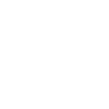
t = 0.00 s
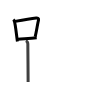
t = 3.75 s
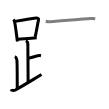
t = 7.50 s
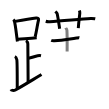
t = 11.50 s
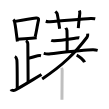
t = 15.25 s
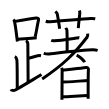
t = 19.00 s

The animated SVG that drew these frames (rendered in a browser with its animation timeline set to each time). Animation: 19 SMIL elements (animate=19); one cycle of 19.00 s.

<svg width="109px" height="109px" viewBox="0 0 px 109px" xmlns="http://www.w3.org/2000/svg" xmlns:xlink="http://www.w3.org/1999/xlink" xml:space="preserve" version="1.1"  baseProfile="full">
<path d="M13.28,19.71c0.37,0.32,0.75,0.58,0.91,0.97c1.28,3.13,2.35,15.2,3.23,20.82" style="fill:none;stroke:black;stroke-width:3;opacity:0">
  <animate attributeType="CSS" attributeName="opacity" from="0" to="1" begin="0s" dur="1s" repeatCount="Indefinite" fill="freeze" />
</path>
<path d="M15.11,21.4c8.76-1.68,16.79-3,21.13-3.41c1.58-0.15,2.54,0.89,2.31,1.77c-1.04,4.06-2.15,12.35-3.43,17" style="fill:none;stroke:black;stroke-width:3;opacity:0">
  <animate attributeType="CSS" attributeName="opacity" from="0" to="1" begin="1s" dur="1s" repeatCount="Indefinite" fill="freeze" />
</path>
<path d="M18.06,39.19c5.09-0.46,11.65-0.84,18.64-1.55" style="fill:none;stroke:black;stroke-width:3;opacity:0">
  <animate attributeType="CSS" attributeName="opacity" from="0" to="1" begin="2s" dur="1s" repeatCount="Indefinite" fill="freeze" />
</path>
<path d="M25.87,40.74c1.09,0.5,1.96,2.23,1.96,3.25c0,5.51,0.28,28.01,0.28,38" style="fill:none;stroke:black;stroke-width:3;opacity:0">
  <animate attributeType="CSS" attributeName="opacity" from="0" to="1" begin="3s" dur="1s" repeatCount="Indefinite" fill="freeze" />
</path>
<path d="M28.38,58.24c3.37-0.49,6.12-1.99,9.35-2.5c1.72-0.27,2.18-0.25,3.26,0" style="fill:none;stroke:black;stroke-width:3;opacity:0">
  <animate attributeType="CSS" attributeName="opacity" from="0" to="1" begin="4s" dur="1s" repeatCount="Indefinite" fill="freeze" />
</path>
<path d="M14.87,56.49c1.09,0.5,1.74,2.25,1.96,3.25c0.22,1,0.42,16.51,0.42,28.26" style="fill:none;stroke:black;stroke-width:3;opacity:0">
  <animate attributeType="CSS" attributeName="opacity" from="0" to="1" begin="5s" dur="1s" repeatCount="Indefinite" fill="freeze" />
</path>
<path d="M11,89.37c0.36,0.91,2.5,1.63,4.39,0.59c8.77-4.84,16.58-9.77,26.11-15.46" style="fill:none;stroke:black;stroke-width:3;opacity:0">
  <animate attributeType="CSS" attributeName="opacity" from="0" to="1" begin="6s" dur="1s" repeatCount="Indefinite" fill="freeze" />
</path>
<path d="M45.75,21.26c1.28,0.41,2.77,0.49,4.05,0.41c11.76-0.75,29.2-2.43,40.97-3.23c2.13-0.14,3.41,0.2,4.48,0.4" style="fill:none;stroke:black;stroke-width:3;opacity:0">
  <animate attributeType="CSS" attributeName="opacity" from="0" to="1" begin="7s" dur="1s" repeatCount="Indefinite" fill="freeze" />
</path>
<path d="M55.24,11.58c1.37,1.12,1.81,1.46,1.96,2.15c1.37,6.46,2.05,12.62,2.44,14.97" style="fill:none;stroke:black;stroke-width:3;opacity:0">
  <animate attributeType="CSS" attributeName="opacity" from="0" to="1" begin="8s" dur="1s" repeatCount="Indefinite" fill="freeze" />
</path>
<path d="M79.4,10.54c0.33,0.92,0.51,1.56,0.39,2.74c-0.54,5.47-1.04,8.22-1.48,14.76" style="fill:none;stroke:black;stroke-width:3;opacity:0">
  <animate attributeType="CSS" attributeName="opacity" from="0" to="1" begin="9s" dur="1s" repeatCount="Indefinite" fill="freeze" />
</path>
<path d="M51.24,40.47c0.8,0.33,2.27,0.38,3.08,0.33c9.13-0.54,14.68-1.8,22.2-2.81c1.33-0.18,2.14-0.34,2.81-0.18" style="fill:none;stroke:black;stroke-width:3;opacity:0">
  <animate attributeType="CSS" attributeName="opacity" from="0" to="1" begin="10s" dur="1s" repeatCount="Indefinite" fill="freeze" />
</path>
<path d="M65.72,27.87c0.08,0.2,1.12,1.06,1.2,2.36c0.38,6.23,0.21,19.04,0.21,21.16" style="fill:none;stroke:black;stroke-width:3;opacity:0">
  <animate attributeType="CSS" attributeName="opacity" from="0" to="1" begin="11s" dur="1s" repeatCount="Indefinite" fill="freeze" />
</path>
<path d="M43.72,53.4c1.54,0.39,3.91,0.73,5.3,0.58c7.69-0.82,34.85-3.95,43.78-4.13c2.3-0.05,3.69,0.28,4.84,0.57" style="fill:none;stroke:black;stroke-width:3;opacity:0">
  <animate attributeType="CSS" attributeName="opacity" from="0" to="1" begin="12s" dur="1s" repeatCount="Indefinite" fill="freeze" />
</path>
<path d="M87.69,33.6c0.13,1.03,0.25,2.45-0.68,3.67c-11.9,15.61-23.13,27.21-44.84,41.63" style="fill:none;stroke:black;stroke-width:3;opacity:0">
  <animate attributeType="CSS" attributeName="opacity" from="0" to="1" begin="13s" dur="1s" repeatCount="Indefinite" fill="freeze" />
</path>
<path d="M76.67,55.12c2.78,1.27,7.17,5.22,7.87,7.2" style="fill:none;stroke:black;stroke-width:3;opacity:0">
  <animate attributeType="CSS" attributeName="opacity" from="0" to="1" begin="14s" dur="1s" repeatCount="Indefinite" fill="freeze" />
</path>
<path d="M61.54,67.87c0.3,0.75,0.61,1.13,0.61,2.13c0,1-0.2,29.27-0.2,29.78" style="fill:none;stroke:black;stroke-width:3;opacity:0">
  <animate attributeType="CSS" attributeName="opacity" from="0" to="1" begin="15s" dur="1s" repeatCount="Indefinite" fill="freeze" />
</path>
<path d="M62.66,70.24c1.73-0.13,22.15-2.67,23.73-2.82c1.31-0.12,2.16,1.39,2.06,2.13c-0.21,1.5-0.31,18.14-0.3,29.16" style="fill:none;stroke:black;stroke-width:3;opacity:0">
  <animate attributeType="CSS" attributeName="opacity" from="0" to="1" begin="16s" dur="1s" repeatCount="Indefinite" fill="freeze" />
</path>
<path d="M62.47,81.99c5.33,0,22.7-1.38,25.35-1.38" style="fill:none;stroke:black;stroke-width:3;opacity:0">
  <animate attributeType="CSS" attributeName="opacity" from="0" to="1" begin="17s" dur="1s" repeatCount="Indefinite" fill="freeze" />
</path>
<path d="M62.37,96.72c6.42,0,18.19-1.11,25.45-1.13" style="fill:none;stroke:black;stroke-width:3;opacity:0">
  <animate attributeType="CSS" attributeName="opacity" from="0" to="1" begin="18s" dur="1s" repeatCount="Indefinite" fill="freeze" />
</path>
</svg>
